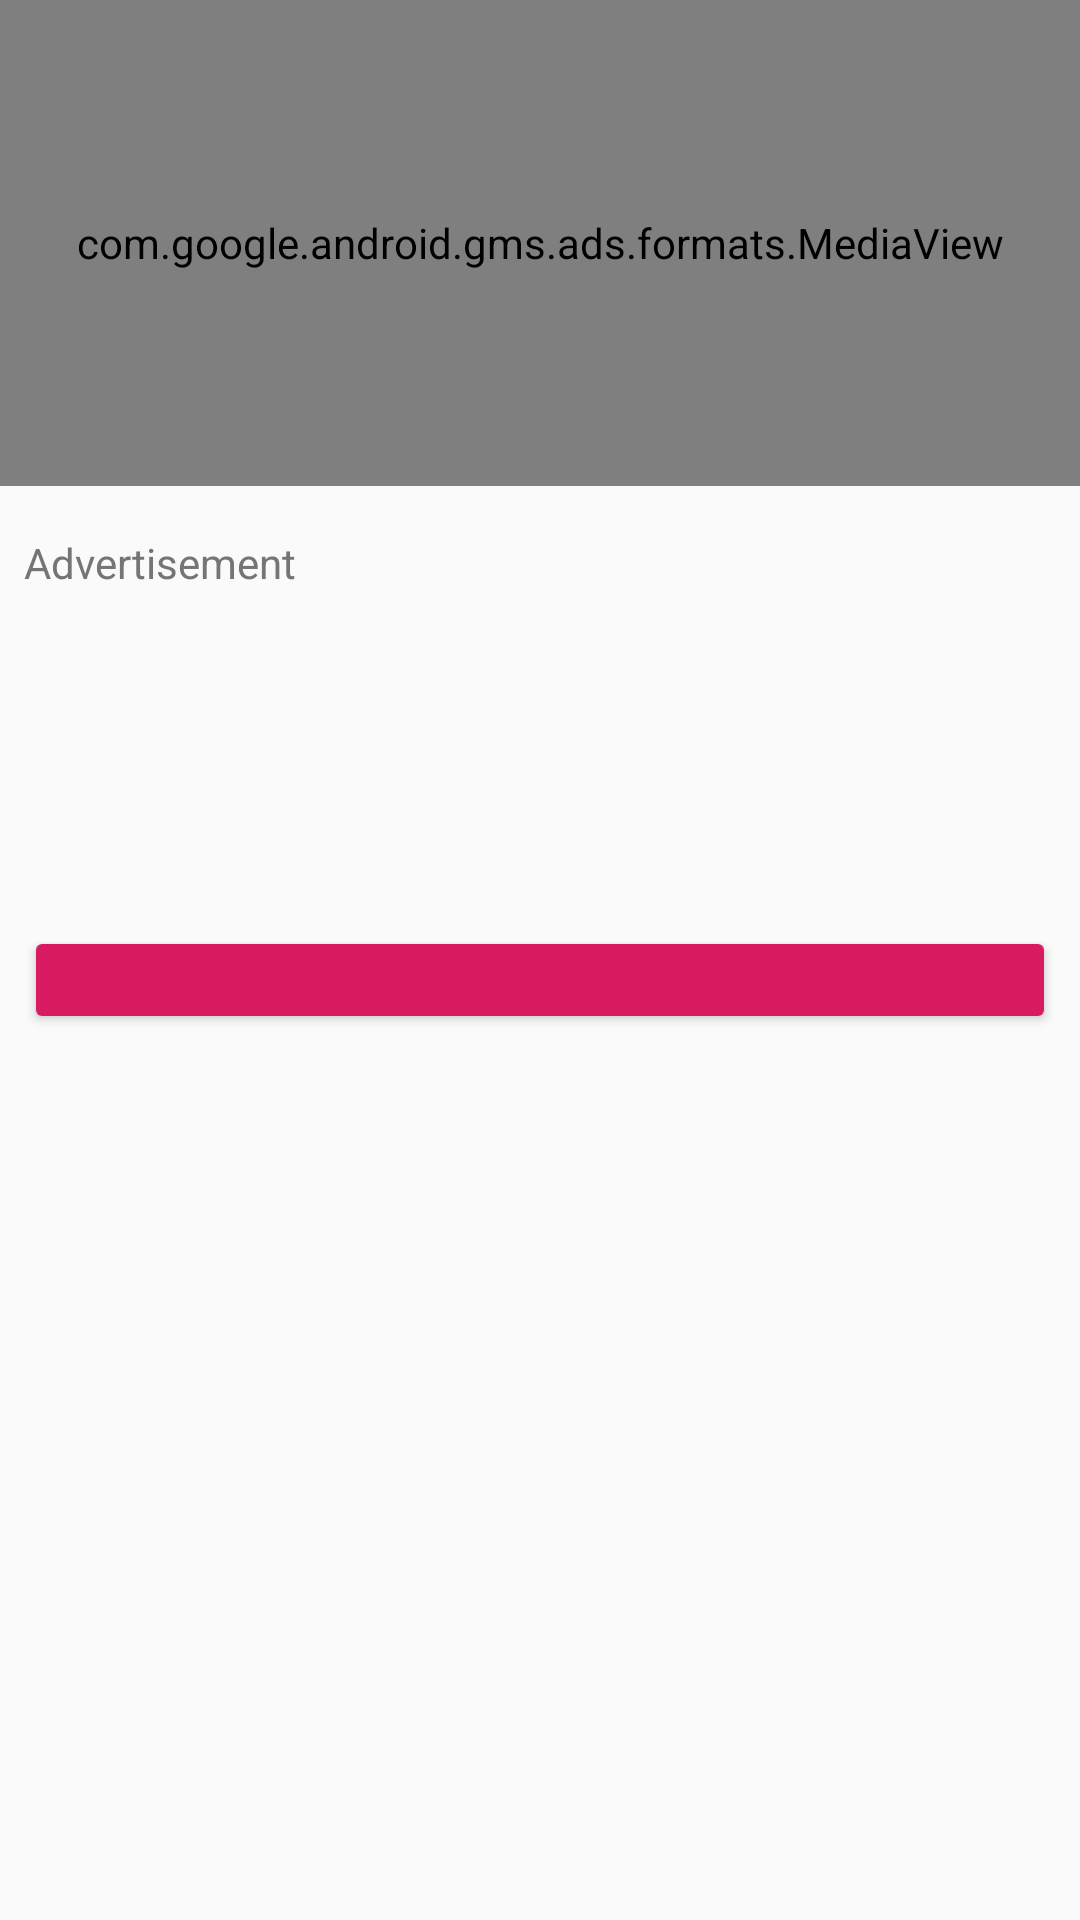

The Android layout XML behind this screen, and the referenced resources:
<!-- AndroidManifest.xml: application theme AppTheme -->
<!-- res/layout/dfp_native_content_ad.xml -->
<?xml version="1.0" encoding="utf-8"?>
<androidx.constraintlayout.widget.ConstraintLayout xmlns:android="http://schemas.android.com/apk/res/android"
                                                   xmlns:app="http://schemas.android.com/apk/res-auto"
                                                   xmlns:tools="http://schemas.android.com/tools"
                                                   android:layout_width="match_parent"
                                                   android:layout_height="match_parent">

    <com.google.android.gms.ads.formats.MediaView
        android:id="@+id/dfp_content_main_image"
        android:layout_width="match_parent"
        android:layout_height="@dimen/teaser_list_dfp_native_image_height"
        app:layout_constraintEnd_toEndOf="parent"
        app:layout_constraintStart_toStartOf="parent"
        app:layout_constraintTop_toTopOf="parent"
        app:srcCompat="@color/placeholder_color" />

    <TextView
        android:id="@+id/dfp_content_ad_attribution"
        style="@style/DfpNativeAdAttribution"
        android:layout_width="wrap_content"
        android:layout_height="wrap_content"
        android:layout_marginEnd="@dimen/trinity_mirror_gap_small"
        android:layout_marginStart="@dimen/trinity_mirror_gap_small"
        android:layout_marginTop="@dimen/trinity_mirror_gap_normal"
        android:text="@string/advertisement"
        app:layout_constraintEnd_toEndOf="parent"
        app:layout_constraintHorizontal_bias="0.0"
        app:layout_constraintStart_toStartOf="parent"
        app:layout_constraintTop_toBottomOf="@+id/dfp_content_main_image" />

    <TextView
        android:id="@+id/dfp_content_title"
        style="@style/DfpNativeTitle"
        android:layout_width="0dp"
        android:layout_height="wrap_content"
        android:layout_marginEnd="@dimen/trinity_mirror_gap_small"
        android:layout_marginStart="@dimen/trinity_mirror_gap_small"
        android:layout_marginTop="@dimen/trinity_mirror_gap_small"
        app:layout_constraintEnd_toEndOf="parent"
        app:layout_constraintHorizontal_bias="0.0"
        app:layout_constraintStart_toStartOf="parent"
        app:layout_constraintTop_toBottomOf="@+id/dfp_content_ad_attribution"
        tools:text="Duck Adventure Land" />

    <TextView
        android:id="@+id/dfp_content_body"
        style="@style/DfpNativeBody"
        android:layout_width="0dp"
        android:layout_height="wrap_content"
        android:layout_marginEnd="@dimen/trinity_mirror_gap_small"
        android:layout_marginStart="@dimen/trinity_mirror_gap_small"
        android:layout_marginTop="@dimen/trinity_mirror_gap_small"
        app:layout_constraintEnd_toEndOf="parent"
        app:layout_constraintHorizontal_bias="0.0"
        app:layout_constraintStart_toStartOf="parent"
        app:layout_constraintTop_toBottomOf="@+id/dfp_content_title"
        tools:text="The most comfortable way to enjoy the ducks" />

    <TextView
        android:id="@+id/dfp_content_advertiser_name"
        style="@style/DfpNativeAdvertiserName"
        android:layout_width="0dp"
        android:layout_height="wrap_content"
        android:layout_marginEnd="@dimen/trinity_mirror_gap_small"
        android:layout_marginStart="@dimen/trinity_mirror_gap_small"
        android:layout_marginTop="@dimen/trinity_mirror_gap_small"
        app:layout_constraintEnd_toEndOf="parent"
        app:layout_constraintHorizontal_bias="0.0"
        app:layout_constraintStart_toStartOf="parent"
        app:layout_constraintTop_toBottomOf="@+id/dfp_content_body"
        tools:text="www.duckadventureland.com" />

    <Button
        android:id="@+id/dfp_content_call_to_action"
        style="@style/DfpNativeButton"
        android:layout_width="match_parent"
        android:layout_height="@dimen/teaser_list_dfp_call_to_action_button_height"
        android:layout_marginBottom="@dimen/trinity_mirror_gap_small"
        android:layout_marginEnd="@dimen/trinity_mirror_gap_small"
        android:layout_marginStart="@dimen/trinity_mirror_gap_small"
        android:layout_marginTop="@dimen/trinity_mirror_gap_normal"
        app:layout_constraintEnd_toEndOf="parent"
        app:layout_constraintStart_toStartOf="parent"
        app:layout_constraintTop_toBottomOf="@+id/dfp_content_advertiser_name"
        tools:text="VISIT SITE" />

    <Space
        android:layout_width="match_parent"
        android:layout_height="@dimen/trinity_mirror_gap_normal"
        app:layout_constraintTop_toBottomOf="@+id/dfp_content_call_to_action" />

</androidx.constraintlayout.widget.ConstraintLayout>
<!-- resources referenced by this layout -->
<resources>
  <color name="placeholder_color">#e3e3e3</color>
  <dimen name="teaser_list_dfp_call_to_action_button_height">36dp</dimen>
  <dimen name="teaser_list_dfp_native_image_height">162dp</dimen>
  <dimen name="trinity_mirror_gap_normal">16dp</dimen>
  <dimen name="trinity_mirror_gap_small">8dp</dimen>
  <string name="advertisement">Advertisement</string>
  <style name="DfpNativeAdAttribution">
          <item name="android:fontFamily">sans-serif</item>
          <item name="android:textColor">#757575</item>
          <item name="android:textSize">@dimen/vert_teaser_tag_text_size</item>
          <item name="android:textStyle">normal</item>
          <item name="android:lines">1</item>
          <item name="android:ellipsize">end</item>
      </style>
  <style name="DfpNativeAdvertiserName">
          <item name="android:fontFamily">sans-serif-medium</item>
          <item name="android:textColor">@color/colorAccent</item>
          <item name="android:textSize">@dimen/vert_large_teaser_lead_text_text_size</item>
          <item name="android:maxLines">3</item>
          <item name="android:ellipsize">end</item>
      </style>
  <style name="DfpNativeBody">
          <item name="android:fontFamily">sans-serif-medium</item>
          <item name="android:textColor">#6d6d6d</item>
          <item name="android:textSize">@dimen/vert_large_teaser_lead_text_text_size</item>
          <item name="android:maxLines">3</item>
          <item name="android:ellipsize">end</item>
      </style>
  <style name="DfpNativeButton" parent="@style/Widget.AppCompat.Button.Colored" />
  <style name="DfpNativeTitle">
          <item name="android:fontFamily">sans-serif-condensed</item>
          <item name="android:textColor">#0e0e0e</item>
          <item name="android:textSize">@dimen/vert_large_teaser_headline_text_size</item>
          <item name="android:textStyle">bold</item>
          <item name="android:lines">3</item>
          <item name="android:ellipsize">end</item>
          <item name="android:minLines">1</item>
          <item name="android:maxLines">3</item>
      </style>
  <style name="AppTheme" parent="Theme.AppCompat.Light.DarkActionBar">
          
          <item name="colorPrimary">@color/colorPrimary</item>
          <item name="colorPrimaryDark">@color/colorPrimaryDark</item>
          <item name="colorAccent">@color/colorAccent</item>
      </style>
  <dimen name="vert_teaser_tag_text_size">14sp</dimen>
  <color name="colorAccent">#D81B60</color>
  <dimen name="vert_large_teaser_lead_text_text_size">14sp</dimen>
  <dimen name="vert_large_teaser_headline_text_size">25sp</dimen>
  <color name="colorPrimary">#008577</color>
  <color name="colorPrimaryDark">#00574B</color>
</resources>
